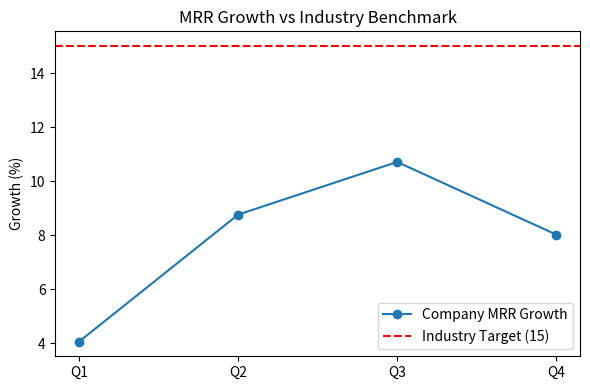

Python code for this plot:
import matplotlib.pyplot as plt

# Quarterlyyyyy MRR grrooooowthhhhh
quarters = ["Q1", "Q2", "Q3", "Q4"]
growth = [4.06, 8.76, 10.71, 8.02]
industry_target = 15
average_mrr = sum(growth) / len(growth)

print("Average MRR Growth =", round(average_mrr, 2))  # MUST be 7.89

plt.figure(figsize=(6,4))
plt.plot(quarters, growth, marker='o', label="Company MRR Growth")
plt.axhline(industry_target, color='red', linestyle='--', label="Industry Target (15)")
plt.title("MRR Growth vs Industry Benchmark")
plt.ylabel("Growth (%)")
plt.legend()
plt.tight_layout()
plt.savefig("mrr_chart.png", dpi=150)
